Run: headless pygame with SDL's dummy video driver; simulated clock (each Clock.tick advances the game by its frame time, no real sleeping); random seed 0; keys injected as events and as key.get_pressed() state; mouse plan: one left click at the window centre at the start of phase 2, then a move to the lower-right quarter at the start of phase 3.
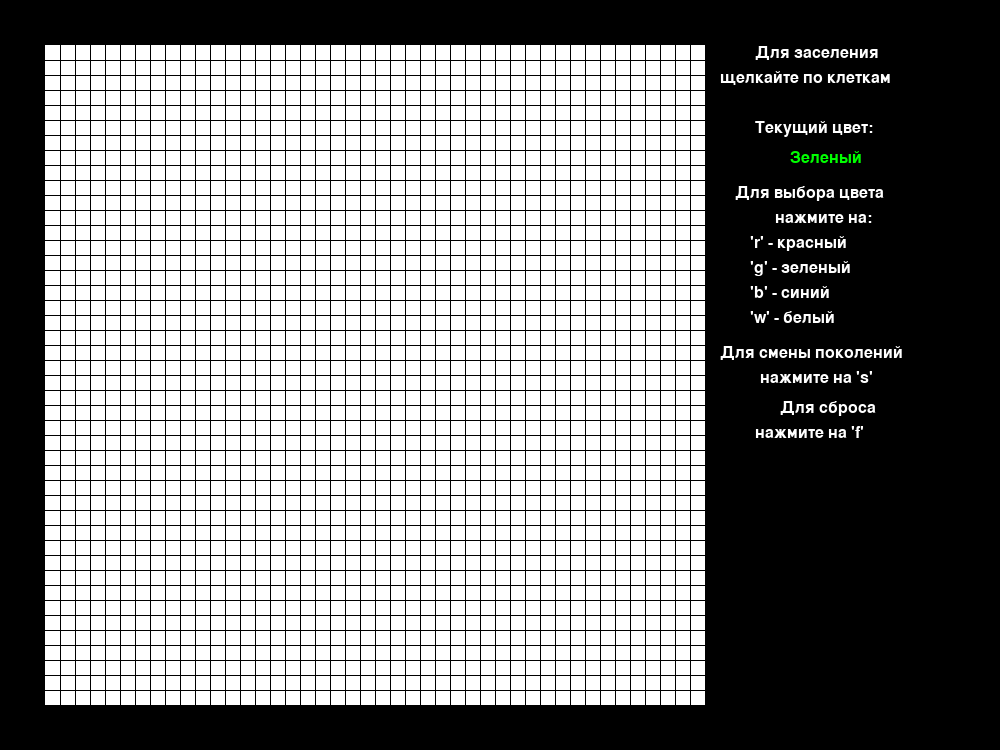
Frame 1 of 4 · flips 1–60 · no input
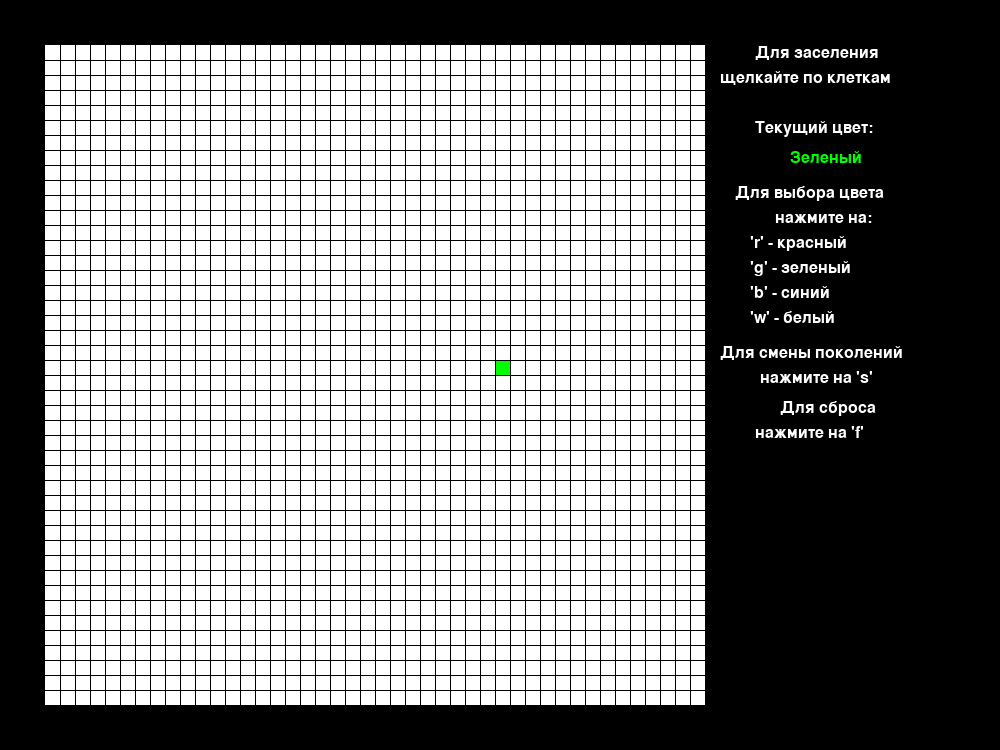
Frame 2 of 4 · flips 61–180 · clicked the window centre · tapped SPACE, RETURN · held RIGHT (→), D
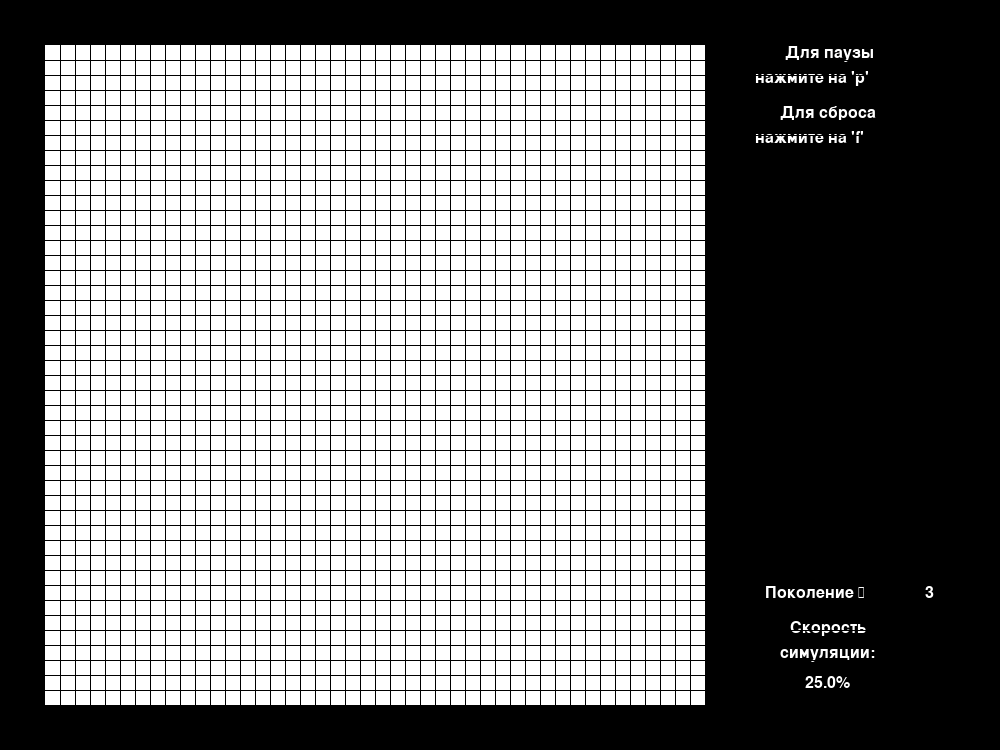
Frame 3 of 4 · flips 181–300 · moved the mouse to the lower-right quarter · held DOWN (↓), S
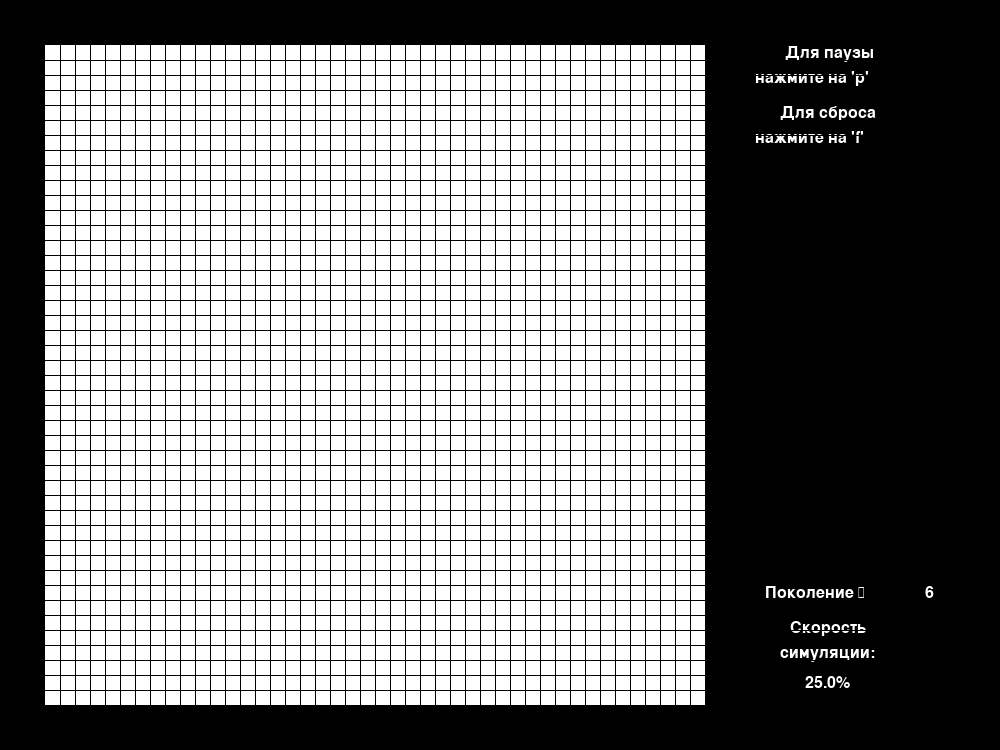
Frame 4 of 4 · flips 301–420 · held LEFT (←), A, UP (↑), W

The pygame program that drew these frames:

import pygame
pygame.init()
WIN_WIDE = 1000 #Размеры окна и игрового поля
WIN_HIGH = 750
SURF_WIDE = 660
SURF_HIGH = 660
mash = 15 #Размер одной клеточки
speed_simulation = 1000 #Скорость симуляции в мс
y_surf = (WIN_HIGH-SURF_HIGH)//2 #Координаты левого верхнего угла игрового поля
x_surf = y_surf
n = SURF_WIDE//(mash)  #Количество клеток в строке и столбце
WHITE = (255, 255, 255) #Цвета
BLACK = (0, 0, 0)
BLUE = (0, 0, 225) #1
GREEN = (0, 255, 0) #2
RED = (255, 0, 0) #3
coef = [-1, 0, 1] #Коэффициенты индексов для определения количества соседей

#Заполение нулями двух игровых двумерных массивов
Arr1 = [0] * n
Arr2 = [0] * n
for k in range(n):
    Arr1[k] = [0] * n
    Arr2[k] = [0] * n

#Функция, заполняющая массив нулями
def Zeroing(Arr):
    for i in range(n):
        for j in range(n):
            Arr[i][j] = 0

scr = pygame.display.set_mode((WIN_WIDE, WIN_HIGH)) #Инициализация главного окна
font = pygame.font.SysFont('couriernew', 24) #Создание объекта-шрифта
Clok = pygame.time.Clock()

#Функция, выводящая системный текст в период заселения игрового поля клеточками
col = 'Зеленый'
def TextForRanking(Col):
    global font, col
    if Col == RED:
        pygame.draw.rect(scr, BLACK, (790, 150, 150, 26))
        col = 'Красный'
    elif Col == GREEN:
        pygame.draw.rect(scr, BLACK, (790, 150, 150, 26))
        col = 'Зеленый'
    elif Col == BLUE:
        pygame.draw.rect(scr, BLACK, (790, 150, 150, 26))
        col = 'Синий'
    elif Col == WHITE:
        pygame.draw.rect(scr, BLACK, (790, 150, 150, 26))
        col = 'Белый'
    text1 = font.render('Для заселения', True, WHITE)
    text2 = font.render('щелкайте по клеткам', True, WHITE)
    text3 = font.render('Текущий цвет:', True, WHITE)
    text4 = font.render(col, True, Col)
    text5 = font.render('Для выбора цвета', True, WHITE)
    text6 = font.render('нажмите на:', True, WHITE)
    text7 = font.render("'r' - красный", True, WHITE)
    text8 = font.render("'g' - зеленый", True, WHITE)
    text9 = font.render("'b' - синий", True, WHITE)
    text10 = font.render('Для смены поколений', True, WHITE)
    text11 = font.render("нажмите на 's'", True, WHITE)
    text12 = font.render('Для сброса', True, WHITE)
    text13 = font.render("нажмите на 'f'", True, WHITE)
    text14 = font.render("'w' - белый", True, WHITE)
    scr.blit(text1, (755, 45))
    scr.blit(text2, (720, 70))
    scr.blit(text3, (755, 120))
    if col == 'Синий':
        scr.blit(text4, (805, 150))
    elif col == 'Белый':
        scr.blit(text4, (810, 150))
    else:
        scr.blit(text4, (790, 150))
    scr.blit(text5, (735, 185))
    scr.blit(text6, (775, 210))
    scr.blit(text7, (750, 235))
    scr.blit(text8, (750, 260))
    scr.blit(text9, (750, 285))
    scr.blit(text14, (750, 310))
    scr.blit(text10, (720, 345))
    scr.blit(text11, (760, 370))
    scr.blit(text12, (780, 400))
    scr.blit(text13, (755, 425))

#Функция, выводящая системный текст в период игры (генерации новых поколений)
def TextForSimulation(speed, p):
    global font
    text14 = font.render('Для паузы', True, WHITE)
    text15 = font.render("нажмите на 'p'", True, WHITE)
    text16 = font.render('Для сброса', True, WHITE)
    text17 = font.render("нажмите на 'f'", True, WHITE)
    text18 = font.render("Скорость", True, WHITE)
    text19 = font.render("симуляции:", True, WHITE)
    text20 = font.render(str(speed)+'%', True, WHITE)
    text21 = font.render("Поколение №", True, WHITE)
    text22 = font.render(str(p-1), True, WHITE)
    scr.blit(text14, (785, 45))
    scr.blit(text15, (755, 70))
    scr.blit(text16, (780, 105))
    scr.blit(text17, (755, 130))
    scr.blit(text18, (790, 620))
    scr.blit(text19, (780, 645))
    scr.blit(text20, (805, 675))
    scr.blit(text21, (765, 585))
    scr.blit(text22, (925, 585))

#Функция, генерирующая стартовое пустое поле
def StartFill():
    global x_surf, y_surf
    pygame.draw.rect(scr, WHITE, (x_surf, y_surf, SURF_WIDE, SURF_HIGH))
    for i in range(1, n+1):
        pygame.draw.line(scr, BLACK, (x_surf+mash*i, y_surf), (x_surf+mash*i, WIN_HIGH-y_surf))
        pygame.draw.line(scr, BLACK, (x_surf, y_surf+mash*i), (WIN_WIDE-x_surf, y_surf+mash*i))
    pygame.display.update()

#функция, закрашивающая клеточку после клика по ней в необходимый цвет
def CellPaint(clik, Color):
    global x_surf, y_surf, n, mash, Arr1
    x_clik = clik[0]
    y_clik = clik[1]
    x, y = 0, 0
    i, j = 0, 0
    for i in range(n):
        if x_clik >= x_surf+i*mash and x_clik <= x_surf+(i+1)*mash:
            x = x_surf+i*mash
            break
    for j in range(n):
        if y_clik >= y_surf+j*mash and y_clik <= y_surf+(j+1)*mash:
            y = y_surf+j*mash
            break
    if (x >= x_surf and x <= x_surf+SURF_WIDE) and (y >= y_surf and y <= y_surf+SURF_WIDE):
        pygame.draw.rect(scr, Color, (x+1, y+1, mash-1, mash-1))
    if Color == BLUE:
        Arr1[j][i] = 1
    elif Color == GREEN:
        Arr1[j][i] = 2
    elif Color == RED:
        Arr1[j][i] = 3
    elif Color == WHITE:
        Arr1[i][j] = 0
    pygame.display.update()

#Функция поиска количества соседей у клетки
def Neighbors(Arr, i, j):
    global coef, n
    N, N1, N2, N3 = 0, 0, 0, 0
    for k1 in coef:
        for k2 in coef:
            if k1 == 0 and k2 == 0:
                continue
            if i+k1 >= 0 and i+k1 <= n-1:
                if j+k2 >= 0 and j+k2 <= n-1:
                    if Arr[i+k1][j+k2] >= 1:
                        N += 1
                    if Arr[i+k1][j+k2] == 1:
                        N1 += 1
                    elif Arr[i+k1][j+k2] == 2:
                        N2 += 1
                    elif Arr[i+k1][j+k2] == 3:
                        N3 += 1
    KolVo = (N, N1, N2, N3)
    return KolVo

#Функция генерации нового поколения
def NextGeneration(Arr1, Arr2):
    global n
    for i in range(n):
        for j in range(n):
            a = Neighbors(Arr1, i, j)
            if Arr1[i][j] == 0 and a[0] == 3:
                if a[1] == 2:
                    Arr2[i][j] = 1
                elif a[2] == 2:
                    Arr2[i][j] = 2
                elif a[3] == 2:
                    Arr2[i][j] = 3
            elif Arr1[i][j] == 1 and a[0] >= 3:
                Arr2[i][j] = 0
            elif Arr1[i][j] == 1 and a[0] <= 2:
                Arr2[i][j] = 1
            elif Arr1[i][j] == 2 and (a[0] <= 2 or a[0] >= 6):
                Arr2[i][j] = 0
            elif Arr1[i][j] == 2 and (a[0] >= 3 or a[0] <= 5):
                Arr2[i][j] = 2
            elif Arr1[i][j] == 3 and a[0] <= 5:
                Arr2[i][j] = 0
            elif Arr1[i][j] == 3 and a[0] >= 6:
                Arr2[i][j] = 3
    return Arr2

#Функция отрисовки нового поколения
def Render(Arr):
    global n
    for i in range(n):
        for j in range(n):
            if Arr[i][j] == 1:
                pygame.draw.rect(scr, BLUE, (x_surf+mash*j+1, y_surf+mash*i+1, mash - 1, mash - 1))
            elif Arr[i][j] == 2:
                pygame.draw.rect(scr, GREEN, (x_surf+mash*j+1, y_surf+mash*i+1, mash - 1, mash - 1))
            elif Arr[i][j] == 3:
                pygame.draw.rect(scr, RED, (x_surf+mash*j+1, y_surf+mash*i+1, mash - 1, mash - 1))
        pygame.display.update()

#Функция последоватеьного подсчета следующего поколения на основе предыдущего
def Simulation(N):
    global Arr1, Arr2
    if N % 2 == 0:
        StartFill()
        Render(NextGeneration(Arr1, Arr2))
        Zeroing(Arr1)
    else:
        StartFill()
        Render(NextGeneration(Arr2, Arr1))
        Zeroing(Arr2)
step = 2
game = True #Флаг работы программы
sim = False #Флаг симуляции
start_game = True #Флаг начала игры
ranking = True #Флаг заселения клеток
color = GREEN
while game:
    events = pygame.event.get()
    for i in events:
        if i.type == pygame.QUIT:
            game = False
        if i.type == pygame.KEYDOWN:
            if i.unicode == 'r' and ranking == True:
                color = RED
            elif i.unicode == 'g' and ranking == True:
                color = GREEN
            elif i.unicode == 'b' and ranking == True:
                color = BLUE
            elif i.unicode == 'w' and ranking == True:
                color = WHITE
            elif i.unicode == 'f':
                start_game = True
            elif i.unicode == 's':
                ranking = False
                sim = True
            elif i.unicode == 'p':
                ranking = True
                sim = False
            elif (i.unicode == '0' or i.unicode == '1' or i.unicode == '2' or i.unicode == '3') and sim:
                speed_simulation = 1000-250*int(i.unicode)
        if i.type == pygame.MOUSEBUTTONDOWN:
            if i.button == 1 and ranking == True:
                if color == RED or color == GREEN or color == BLUE or color == WHITE:
                    CellPaint(i.pos, color)

    if start_game:
        StartFill()
        Zeroing(Arr1)
        Zeroing(Arr2)
        start_game = False
        ranking = True
        sim = False
        step = 2

    if ranking:
        pygame.draw.rect(scr, BLACK, (x_surf+SURF_WIDE, 0, 300, WIN_HIGH))
        TextForRanking(color)
        pygame.display.update()
    else:
        pygame.draw.rect(scr, BLACK, (x_surf+SURF_WIDE, 0, 300, WIN_HIGH))
        TextForSimulation(25+(1000-speed_simulation)/10, step)
        pygame.display.update()

    if sim:
        Simulation(step)
        pygame.time.delay(speed_simulation)
        step += 1
    Clok.tick(60)
